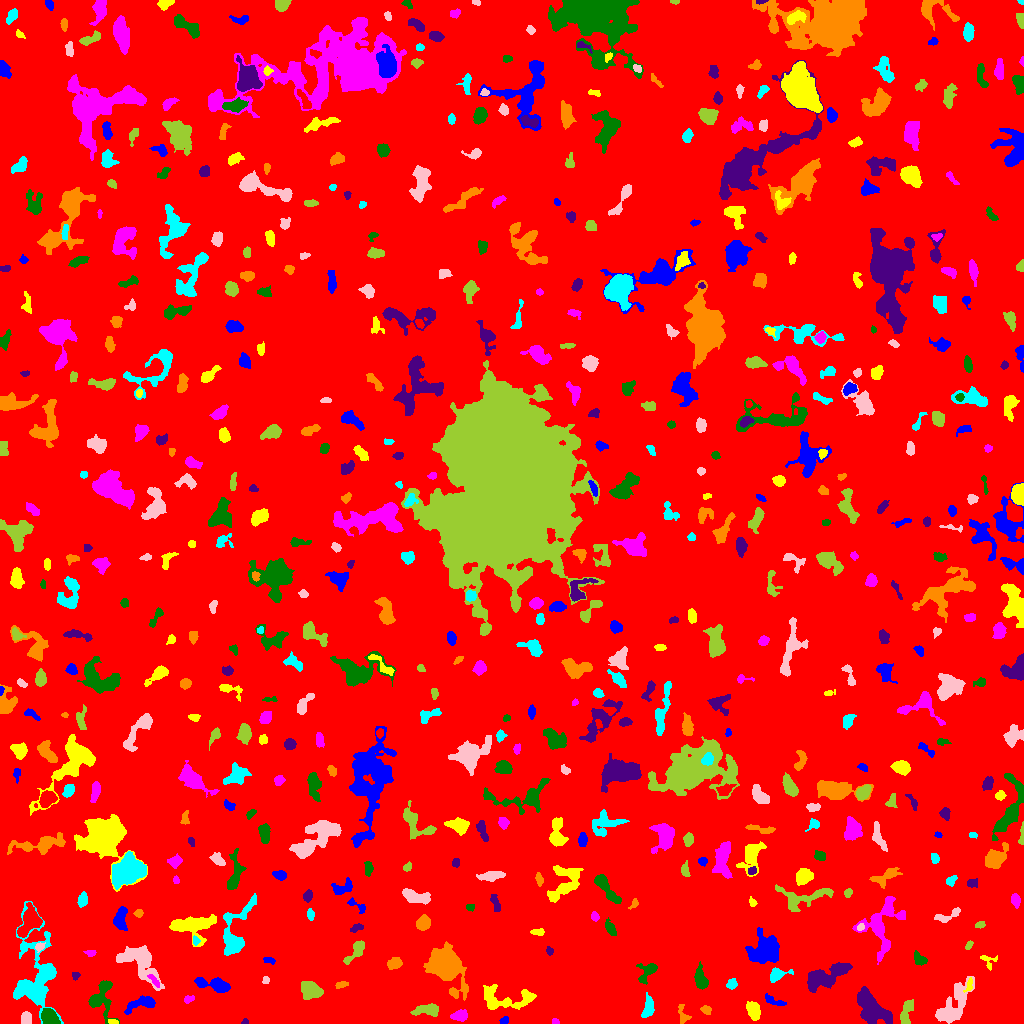

The file beside this chart, header and first rows:
ID, X, Y, A, B, theta, total_flux, mu_max, mu_median, mu_mean, R_fwhm, R_e, R10, R90, x_start, x_end, y_start, y_end, area, greylevel
0, 514.3, 511.5, 300.8, 295.7, -0.3656, 1660115, 12.0, 2.0, 1.944, 90.18, 240.2, 90.59, 393.4, 0, 1023, 0, 1023, 854147, 1.944
1, 504.5, 3.253, 2.081, 1.492, 0.2747, 83.0, 3.0, 1.0, 1.317, 2.932, 2.257, 0.7979, 3.523, 499, 508, 0, 7, 63, 7.317
2, 113.1, 1.667, 2.691, 1.093, -0.1948, 90.0, 4.0, 2.0, 1.8, 3.192, 2.111, 0.7979, 3.241, 108, 118, 0, 4, 50, 9.8
3, 554.6, 2.077, 1.761, 1.43, -0.1621, 91.0, 4.0, 2.0, 2.167, 3.038, 2.111, 0.7979, 3.038, 552, 559, 0, 5, 42, 7.167
4, 102.2, 25.84, 10.53, 6.039, -1.566, 1480, 8.0, 3.0, 3.21, 7.378, 6.723, 2.523, 10.63, 88, 119, 0, 43, 461, 7.21
5, 244.8, 1.507, 1.644, 1.342, 0.1878, 67.0, 4.0, 2.0, 1.811, 2.646, 1.784, 0.5642, 2.764, 241, 248, 0, 5, 37, 7.811
6, 681.8, 9.185, 5.189, 2.091, -1.419, 162.0, 4.0, 1.0, 1.209, 3.742, 3.141, 1.128, 5.171, 678, 691, 0, 19, 134, 6.209
7, 648.2, 16.34, 5.95, 2.482, 1.464, 893.0, 8.0, 4.0, 4.356, 6.333, 4.652, 1.871, 7.203, 641, 654, 6, 31, 205, 7.356
8, 26.46, 4.903, 3.159, 2.263, -1.528, 300.0, 4.0, 2.0, 2.344, 5.262, 3.432, 1.493, 5.202, 21, 31, 0, 12, 128, 7.344
9, 427.7, 14.06, 6.25, 2.301, 0.1204, 670.0, 8.0, 2.0, 2.627, 4.754, 4.297, 1.693, 7.136, 410, 438, 7, 20, 255, 7.627
10, 67.5, 13.04, 1.708, 1.274, 0.0, 48.0, 2.0, 1.0, 1.171, 3.192, 1.871, 0.7979, 2.932, 64, 71, 10, 15, 41, 7.171
11, 142.3, 20.45, 8.202, 2.938, 0.2918, 950.0, 8.0, 3.0, 3.322, 5.809, 5.015, 1.871, 8.311, 124, 155, 9, 28, 286, 7.322
12, 753.8, 12.88, 3.993, 2.622, -1.308, 782.0, 10.0, 3.0, 3.507, 4.918, 4.068, 1.596, 6.555, 746, 760, 3, 22, 223, 8.507
13, 459.8, 7.706, 3.659, 2.432, 0.117, 456.0, 7.0, 3.0, 2.798, 4.26, 3.742, 1.382, 5.863, 450, 467, 2, 14, 163, 7.798
14, 49.58, 6.539, 4.474, 3.411, -0.6725, 1031, 10.0, 4.0, 4.208, 5.614, 4.918, 1.871, 7.59, 41, 60, 0, 15, 245, 11.21
15, 871.9, 15.52, 11.33, 5.532, -0.8466, 3263, 10.0, 4.0, 4.356, 10.51, 8.482, 3.432, 13.16, 857, 892, 0, 37, 749, 8.356
16, 706.1, 13.58, 2.307, 1.729, -0.4208, 164.0, 6.0, 2.0, 1.952, 2.764, 2.326, 0.7979, 4.068, 700, 711, 9, 18, 84, 6.952
17, 35.81, 46.81, 23.39, 10.22, -1.535, 7140, 15.0, 4.0, 4.67, 8.292, 11.78, 4.222, 19.46, 13, 63, 0, 122, 1529, 7.67
18, 952.6, 16.45, 13.37, 4.846, 0.9884, 2886, 16.0, 3.0, 3.981, 5.232, 7.464, 2.523, 12.98, 935, 974, 0, 47, 725, 7.981
19, 906.5, 11.84, 7.311, 2.499, 1.28, 900.0, 8.0, 4.0, 3.913, 6.155, 4.72, 1.871, 7.356, 900, 913, 0, 24, 230, 7.913
20, 171.4, 9.768, 6.329, 2.995, -1.022, 831.0, 8.0, 3.0, 3.324, 5.585, 4.886, 1.784, 7.797, 162, 182, 0, 26, 250, 7.324
21, 774.5, 22.2, 5.857, 1.674, -0.3468, 276.0, 5.0, 2.0, 2.044, 3.949, 3.29, 1.262, 5.352, 765, 786, 18, 30, 135, 7.044
22, 504.5, 24.7, 16.19, 5.82, -0.02374, 2330, 9.0, 3.0, 3.795, 7.611, 8.117, 3.09, 12.57, 483, 536, 14, 39, 614, 6.795
23, 188.6, 24.41, 2.821, 1.615, 0.2864, 199.0, 6.0, 3.0, 2.764, 3.568, 2.646, 0.9772, 4.107, 184, 194, 20, 28, 72, 7.764
24, 701, 44.3, 5.501, 2.625, -1.284, 664.0, 8.0, 2.0, 2.802, 4.918, 4.514, 1.693, 7.269, 694, 708, 34, 62, 237, 7.802
25, 824.4, 46.35, 12.62, 4.5, 0.4581, 2633, 9.0, 4.0, 3.866, 8.538, 8.33, 3.192, 12.85, 807, 852, 31, 61, 681, 7.866
26, 340.9, 38.77, 3.224, 1.597, 0.2698, 142.0, 4.0, 2.0, 1.797, 4.146, 2.932, 0.9772, 4.297, 335, 348, 35, 42, 79, 10.8
27, 731.9, 39.75, 2.84, 2.402, 0.9413, 288.0, 5.0, 3.0, 2.88, 4.37, 3.338, 1.262, 5.078, 726, 737, 34, 45, 100, 7.88
28, 265.7, 43.33, 1.897, 1.568, 1.023, 101.0, 4.0, 2.0, 1.942, 3.09, 2.185, 0.7979, 3.478, 262, 269, 40, 47, 52, 6.942
29, 310.5, 32.99, 4.95, 3.753, -0.3356, 914.0, 7.0, 3.0, 2.77, 6.077, 5.412, 2.111, 8.406, 301, 323, 24, 42, 330, 7.77
30, 356, 29.67, 12.75, 6.921, -1.362, 3071, 16.0, 4.0, 3.873, 3.909, 8.575, 2.764, 13.61, 332, 368, 4, 54, 793, 7.873
31, 215.7, 38.26, 8.615, 2.691, -0.1984, 1075, 9.0, 3.0, 3.125, 5.47, 5.078, 2.034, 8.253, 194, 230, 31, 46, 344, 8.125
32, 969.1, 37.73, 3.257, 1.379, 1.306, 117.0, 5.0, 1.0, 1.481, 2.185, 2.326, 0.7979, 4.107, 963, 972, 31, 46, 79, 9.481
33, 154.7, 41.88, 4.074, 1.377, -0.8228, 156.0, 4.0, 2.0, 1.773, 3.989, 2.764, 0.9772, 4.442, 147, 159, 36, 49, 88, 10.77
34, 646.4, 50.93, 6.518, 3.583, 0.949, 574.0, 7.0, 2.0, 2.464, 4.37, 4.442, 1.693, 7.421, 636, 657, 39, 60, 233, 7.464
35, 75.08, 47.99, 1.91, 1.764, -0.05551, 98.0, 3.0, 2.0, 1.69, 3.192, 2.257, 0.9772, 3.568, 72, 80, 43, 51, 58, 6.69
36, 394.5, 60.18, 3.495, 2.548, 0.3286, 747.0, 9.0, 5.0, 4.819, 5.14, 3.827, 1.596, 5.944, 387, 402, 54, 66, 155, 8.819
37, 777.2, 48.87, 5.112, 2.762, 0.3127, 546.0, 7.0, 3.0, 2.904, 4.442, 3.989, 1.493, 6.457, 770, 793, 41, 56, 188, 7.904
38, 139.7, 61.09, 13.15, 6.618, -0.7313, 2824, 10.0, 3.0, 3.575, 8.406, 8.463, 3.192, 13.7, 116, 164, 33, 78, 790, 7.575
39, 356.5, 73.02, 6.968, 2.637, 0.8982, 777.0, 8.0, 3.0, 3.364, 5.202, 4.406, 1.784, 7.356, 343, 364, 59, 83, 231, 7.364
40, 582.6, 66.01, 2.66, 2.331, 1.285, 172.0, 4.0, 2.0, 1.654, 4.184, 3.141, 1.262, 4.951, 577, 588, 60, 72, 104, 6.654
41, 268.7, 62.71, 3.106, 1.399, -0.127, 78.0, 2.0, 1.0, 1.083, 4.26, 2.459, 0.9772, 3.949, 263, 275, 59, 66, 72, 8.083
42, 988.6, 61.89, 4.529, 3.643, -0.8086, 286.0, 5.0, 2.0, 2.487, 3.909, 3.568, 1.382, 5.441, 980, 997, 53, 68, 115, 6.487
43, 90.33, 70.31, 2.593, 1.659, -0.07897, 96.0, 3.0, 1.0, 1.433, 3.192, 2.585, 0.9772, 3.949, 83, 96, 67, 73, 67, 6.433
44, 919.1, 64.3, 3.647, 2.399, -0.7192, 329.0, 6.0, 2.0, 2.401, 4.184, 3.568, 1.382, 5.726, 914, 927, 58, 73, 137, 7.401
45, 549.2, 72.5, 1.88, 1.485, -1.153, 105.0, 5.0, 2.0, 1.842, 2.459, 2.111, 0.7979, 3.385, 546, 553, 68, 77, 57, 6.842
46, 445.1, 59.54, 8.144, 5.858, -0.9656, 19542, 74.0, 6.0, 16.38, 7.858, 7.506, 2.985, 13.34, 423, 468, 23, 82, 1193, 20.38
47, 195.1, 82.99, 2.197, 1.465, -1.521, 134.0, 6.0, 2.0, 2.31, 2.706, 2.111, 0.7979, 3.385, 193, 200, 78, 88, 58, 10.31
48, 39.6, 76.73, 2.309, 1.699, 0.5801, 146.0, 5.0, 2.0, 2.0, 2.877, 2.459, 0.9772, 3.949, 35, 45, 71, 81, 73, 9.0
49, 969.1, 78.23, 2.336, 1.364, 0.9894, 71.0, 3.0, 1.0, 1.224, 2.459, 2.185, 0.7979, 3.568, 965, 973, 74, 83, 58, 6.224
50, 664.1, 89.87, 9.113, 2.789, 1.476, 854.0, 6.0, 3.0, 3.083, 7.569, 5.499, 2.185, 8.368, 656, 670, 71, 103, 277, 7.083
51, 763.7, 73.41, 8.251, 6.684, 0.5677, 3528, 10.0, 5.0, 4.78, 11.1, 8.704, 3.478, 13.4, 745, 779, 60, 96, 738, 8.78
52, 538, 91.45, 3.595, 1.652, -0.002196, 150.0, 3.0, 2.0, 1.744, 4.146, 3.09, 1.128, 4.583, 530, 544, 88, 95, 86, 7.744
53, 882, 99.11, 15.52, 9.345, 1.267, 2785, 10.0, 3.0, 3.154, 7.695, 8.974, 3.241, 14.58, 852, 905, 59, 127, 883, 7.154
54, 610.1, 95.43, 4.195, 2.07, -1.07, 392.0, 5.0, 3.0, 2.882, 4.853, 3.656, 1.493, 5.754, 605, 616, 88, 106, 136, 6.882
55, 357.1, 96.25, 2.893, 1.419, 0.2593, 164.0, 6.0, 1.0, 1.843, 2.932, 2.326, 0.7979, 4.068, 350, 363, 91, 100, 89, 8.843
56, 423, 100.1, 3.165, 2.795, 0.6115, 1129, 14.0, 6.0, 6.005, 5.202, 3.868, 1.596, 5.971, 416, 430, 93, 109, 188, 11.01
57, 234.5, 89.22, 16.84, 6.295, 1.256, 2393, 9.0, 3.0, 3.399, 7.959, 7.899, 3.141, 12.93, 223, 256, 68, 130, 704, 7.399
58, 860.5, 96.42, 1.939, 1.466, 0.7312, 106.0, 5.0, 2.0, 2.078, 2.257, 2.034, 0.7979, 3.432, 857, 864, 93, 100, 51, 10.08
59, 980.2, 98.43, 2.395, 1.665, 0.2353, 212.0, 6.0, 3.0, 3.262, 3.613, 2.523, 0.9772, 3.909, 975, 985, 95, 102, 65, 7.262
... 581 more rows
